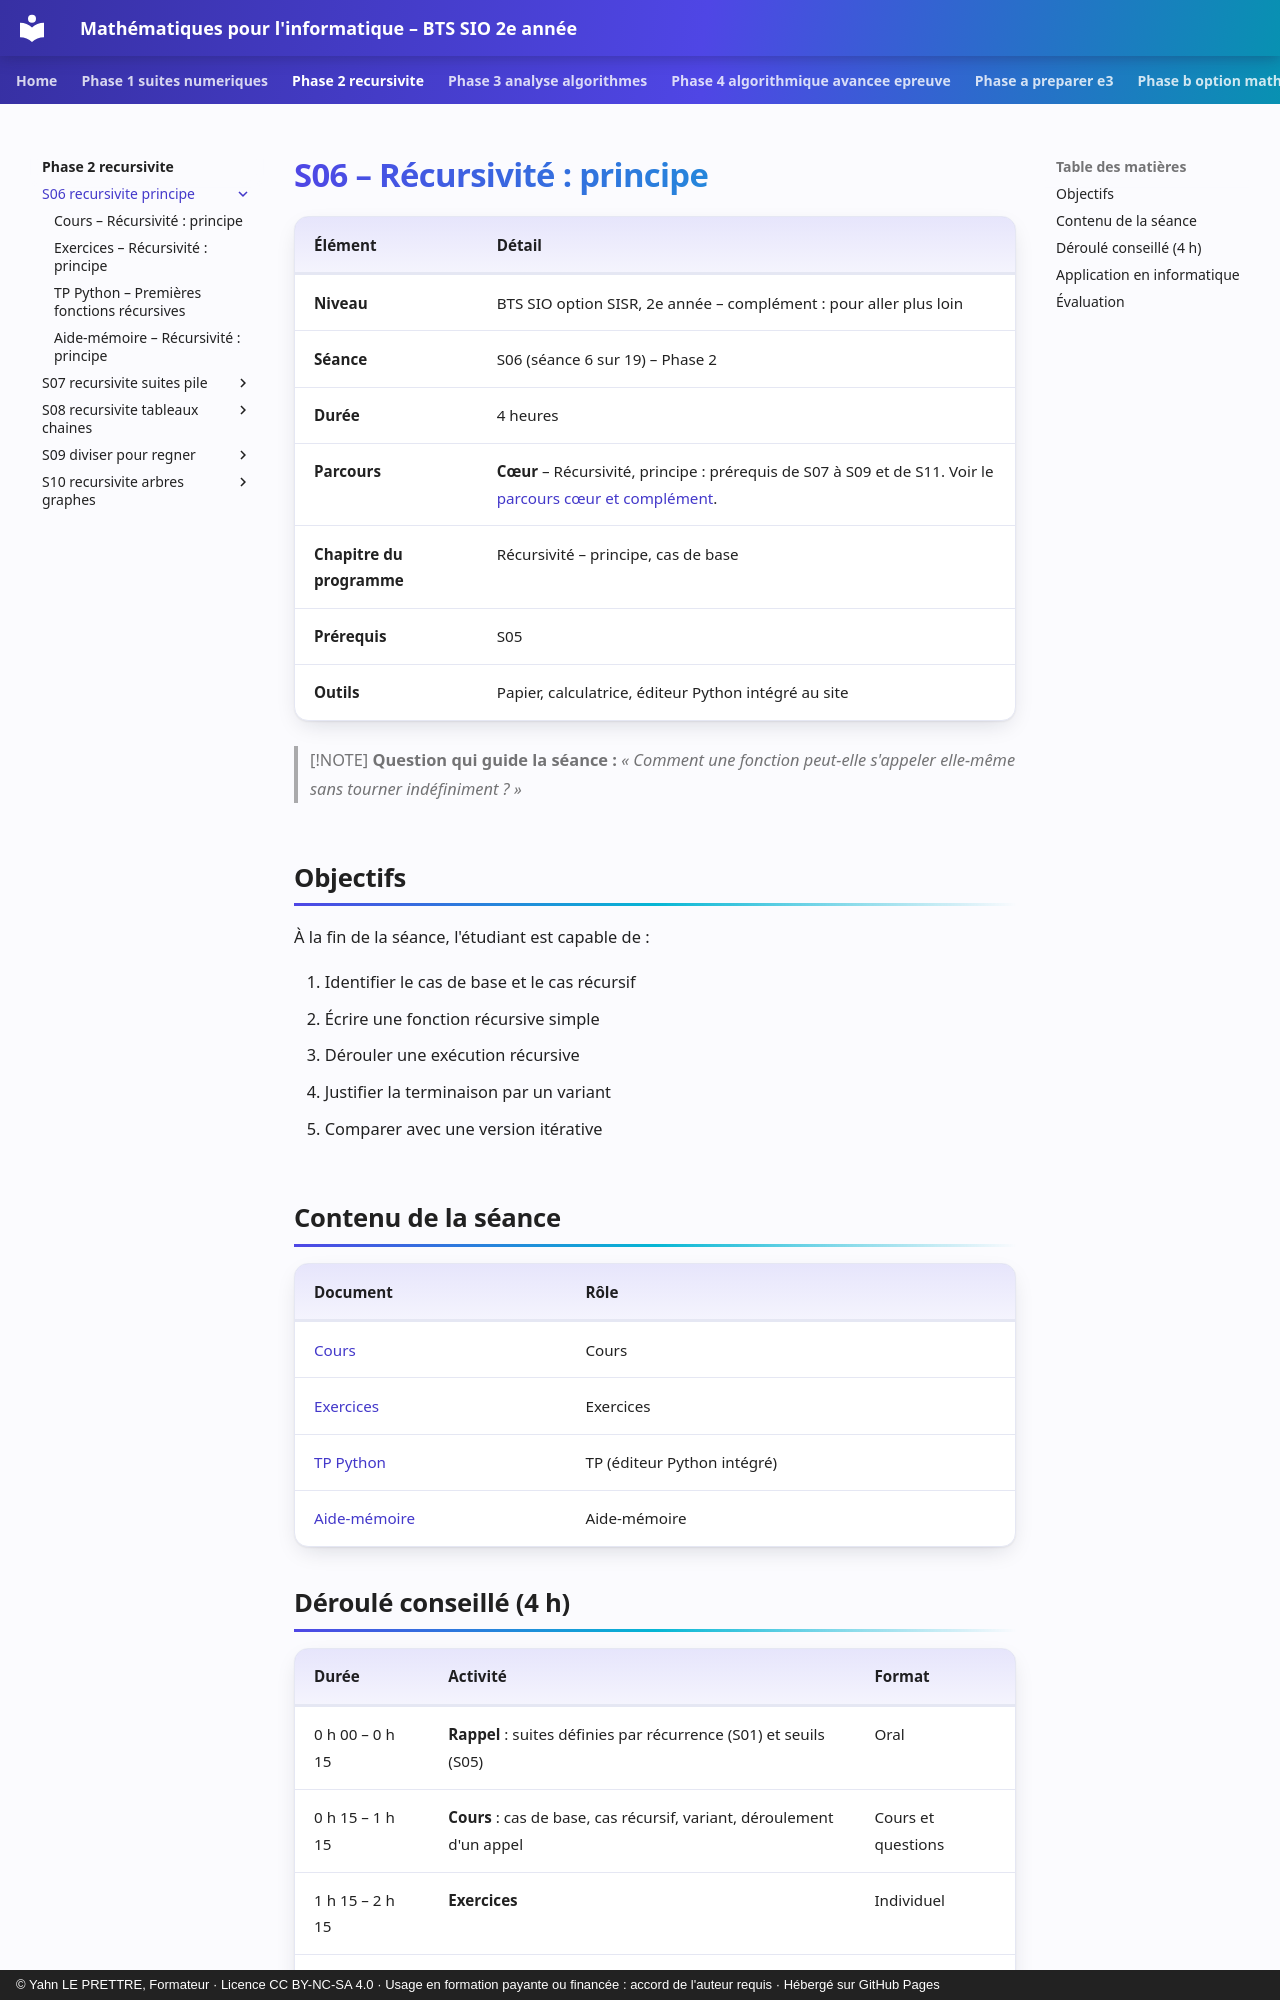

repository: YahnLP/bts2-sio-sisr--math_algo · page: phase-2-recursivite/S06-recursivite-principe/index.html · generator: mkdocs · copyright: © Yahn LE PRETTRE, Formateur · Licence CC BY-NC-SA 4.0 · Usage en formation payante ou financée : accord de l'auteur requis · Hébergé sur GitHub Pages

# S06 – Récursivité : principe

| Élément | Détail |
|---|---|
| **Niveau** | BTS SIO option SISR, 2e année – complément : pour aller plus loin |
| **Séance** | S06 (séance 6 sur 19) – Phase 2 |
| **Durée** | 4 heures |
| **Parcours** | **Cœur** – Récursivité, principe : prérequis de S07 à S09 et de S11. Voir le [parcours cœur et complément](../../ressources/parcours-coeur-complement.md). |
| **Chapitre du programme** | Récursivité – principe, cas de base |
| **Prérequis** | S05 |
| **Outils** | Papier, calculatrice, éditeur Python intégré au site |

> [!NOTE]
> **Question qui guide la séance :** *« Comment une fonction peut-elle s'appeler elle-même sans tourner indéfiniment ? »*

## Objectifs

À la fin de la séance, l'étudiant est capable de :

1. Identifier le cas de base et le cas récursif
2. Écrire une fonction récursive simple
3. Dérouler une exécution récursive
4. Justifier la terminaison par un variant
5. Comparer avec une version itérative

## Contenu de la séance

| Document | Rôle |
|---|---|
| [Cours](01-cours.md) | Cours |
| [Exercices](02-exercices.md) | Exercices |
| [TP Python](03-tp-python.md) | TP (éditeur Python intégré) |
| [Aide-mémoire](04-aide-memoire.md) | Aide-mémoire |
